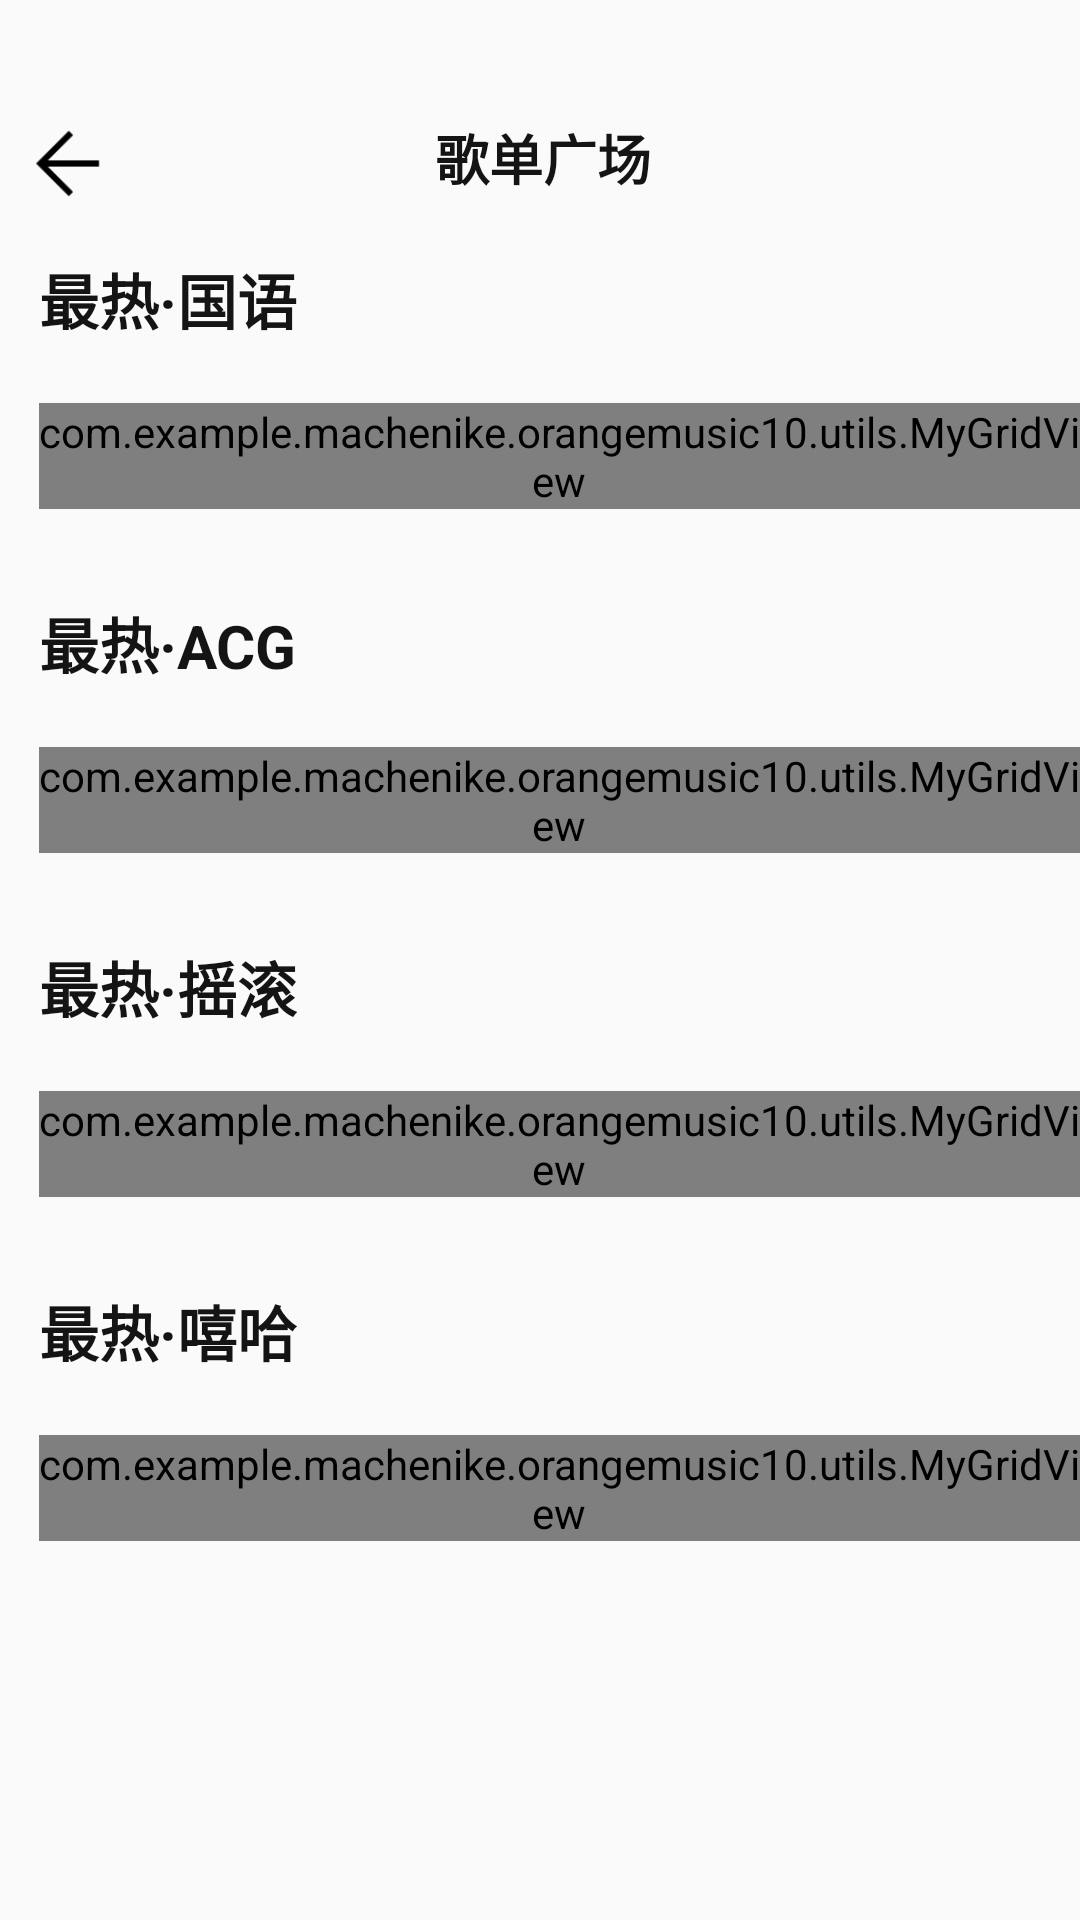

Layout XML and referenced resources for this Android screen:
<!-- AndroidManifest.xml: application theme AppTheme -->
<!-- res/layout/songlistsquare.xml -->
<?xml version="1.0" encoding="utf-8"?>

<RelativeLayout
    xmlns:android="http://schemas.android.com/apk/res/android" 
    android:layout_width="match_parent"
    android:layout_height="match_parent">

    <LinearLayout
        android:layout_width="match_parent"
        android:layout_height="match_parent"
        android:orientation="vertical">

        <LinearLayout
            android:id="@+id/toobar"
            android:layout_width="match_parent"
            android:layout_height="wrap_content"
            android:layout_marginTop="30dp"
            android:orientation="horizontal">

            <ImageView
                android:id="@+id/ic_back"
                android:layout_marginLeft="10dp"
                android:layout_marginTop="12dp"
                android:layout_width="25dp"
                android:layout_height="25dp"
                android:src="@mipmap/ic_back1" />

            <TextView
                android:layout_width="wrap_content"
                android:layout_height="45dp"
                android:layout_weight="1"
                android:textStyle="bold"
                android:gravity="center_vertical"
                android:layout_marginLeft="110dp"
                android:text="歌单广场"
                android:textColor="@color/dark"
                android:textSize="18sp" />
        </LinearLayout>
        <ScrollView
            android:layout_width="match_parent"
            android:layout_height="wrap_content">
            <LinearLayout
                android:layout_marginTop="10dp"
                android:layout_width="match_parent"
                android:layout_height="wrap_content"
                android:orientation="vertical">
                <LinearLayout
                    android:orientation="vertical"
                    android:layout_width="match_parent"
                    android:layout_height="wrap_content">
                    <TextView
                        android:text="最热·国语"
                        android:layout_marginLeft="13dp"
                        android:textStyle="bold"
                        android:layout_marginBottom="10dp"
                        android:textSize="20dp"
                        android:textColor="@color/dark"
                        android:layout_width="wrap_content"
                        android:layout_height="wrap_content" />
                    <com.example.machenike.orangemusic10.utils.MyGridView
                        android:id="@+id/grid_view"
                        android:numColumns="3"
                        android:layout_marginTop="10dp"
                        android:layout_marginLeft="13dp"
                        android:horizontalSpacing="5dp"
                        android:verticalSpacing="10dp"

                        android:layout_width="match_parent"
                        android:layout_height="wrap_content"/>
                </LinearLayout>
                <LinearLayout
                    android:layout_marginTop="30dp"
                    android:orientation="vertical"
                    android:layout_width="match_parent"
                    android:layout_height="wrap_content">
                    <TextView
                        android:text="最热·ACG"
                        android:layout_marginLeft="13dp"
                        android:textStyle="bold"
                        android:layout_marginBottom="10dp"
                        android:textSize="20dp"
                        android:textColor="@color/dark"
                        android:layout_width="wrap_content"
                        android:layout_height="wrap_content" />
                    <com.example.machenike.orangemusic10.utils.MyGridView
                        android:id="@+id/grid_view1"
                        android:layout_marginTop="10dp"
                        android:numColumns="3"
                        android:layout_marginLeft="13dp"
                        android:horizontalSpacing="5dp"
                        android:verticalSpacing="10dp"
                        android:layout_width="match_parent"
                        android:layout_height="wrap_content"/>
                </LinearLayout>
                <LinearLayout
                    android:layout_marginTop="30dp"
                    android:orientation="vertical"
                    android:layout_width="match_parent"
                    android:layout_height="wrap_content">
                    <TextView
                        android:text="最热·摇滚"
                        android:layout_marginLeft="13dp"
                        android:textStyle="bold"
                        android:layout_marginBottom="10dp"
                        android:textSize="20dp"
                        android:textColor="@color/dark"
                        android:layout_width="wrap_content"
                        android:layout_height="wrap_content" />
                    <com.example.machenike.orangemusic10.utils.MyGridView
                        android:id="@+id/grid_view2"
                        android:numColumns="3"
                        android:layout_marginLeft="13dp"
                        android:horizontalSpacing="5dp"
                        android:layout_marginTop="10dp"
                        android:verticalSpacing="10dp"
                        android:layout_width="match_parent"
                        android:layout_height="wrap_content"/>
                </LinearLayout>
                <LinearLayout
                    android:layout_marginBottom="15dp"
                    android:layout_marginTop="30dp"
                    android:orientation="vertical"
                    android:layout_width="match_parent"
                    android:layout_height="wrap_content">
                    <TextView
                        android:text="最热·嘻哈"
                        android:layout_marginLeft="13dp"
                        android:textStyle="bold"
                        android:layout_marginBottom="10dp"
                        android:textSize="20dp"
                        android:textColor="@color/dark"
                        android:layout_width="wrap_content"
                        android:layout_height="wrap_content" />
                    <com.example.machenike.orangemusic10.utils.MyGridView
                        android:id="@+id/grid_view3"
                        android:numColumns="3"
                        android:layout_marginTop="10dp"
                        android:layout_marginLeft="13dp"
                        android:horizontalSpacing="5dp"

                        android:verticalSpacing="10dp"
                        android:layout_width="match_parent"
                        android:layout_height="wrap_content"/>
                </LinearLayout>
            </LinearLayout>
        </ScrollView>

    </LinearLayout>

</RelativeLayout>
<!-- resources referenced by this layout -->
<resources>
  <color name="dark">#141414</color>
  <!-- mipmap ic_back1: png bitmap (mipmap-xxxhdpi, 520 bytes) -->
  <style name="AppTheme" parent="Theme.AppCompat.Light.NoActionBar">
          
          <item name="windowNoTitle">true</item>
  
          <item name="colorPrimary">@color/colorPrimary</item>
          <item name="colorPrimaryDark">@color/colorPrimaryDark</item>
          <item name="colorAccent">@color/colorAccent</item>
      </style>
  <color name="colorPrimary">#3F51B5</color>
  <color name="colorPrimaryDark">#303F9F</color>
  <color name="colorAccent">#FF4081</color>
</resources>
